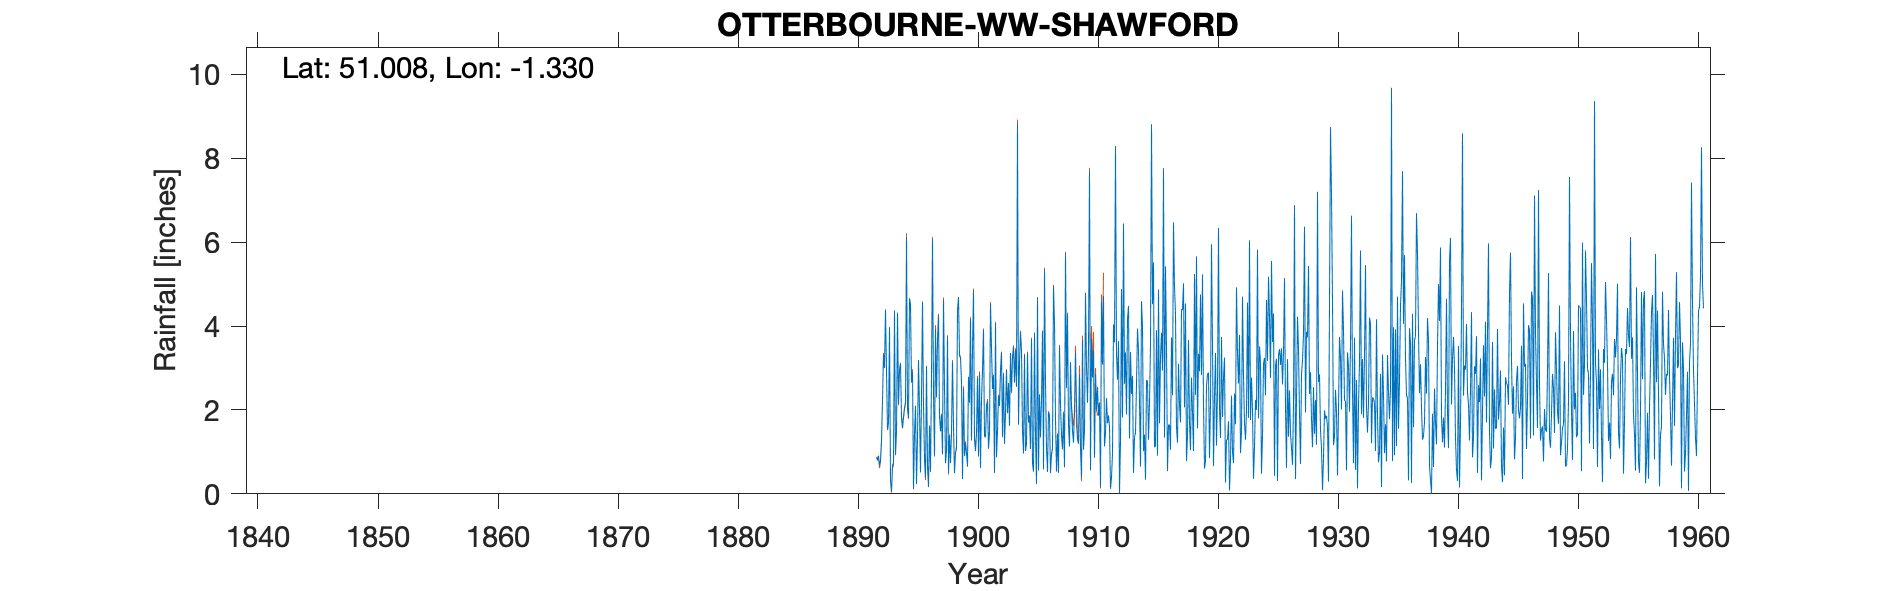

Values plotted in this chart, from the file beside it:
OTTERBOURNE W.W. SHAWFORD, , , , , , , , , , , , , , , , , , , , , , , 
Grid ref, SU468233, Long, -1.33, Lat, 51.01, Elevation, 113, ft, , , , , , , , , , , , , , , 
Station no, 706, , , , , , , , , , , , , , , , , , , , , , 
, 1890, 1891, 1892, 1893, 1894, 1895, 1896, 1897, 1898, 1899, 1900, 1901, 1902, 1903, 1904, 1905, 1906, 1907, 1908, 1909, 1910, 1911, 1912
January, , , 0.86, 1.7, 3.11, 2.9, 0.84, 2.3, 0.51, 3.25, 3.4, 1.37, 0.87, 2.64, 3.86, 0.72, 5.32, 0.53, 1.64, 1.07, 2.77, 1.13, 3.32
February, , , 0.81, 3.96, 1.85, 0.12, 0.38, 3.63, 1.39, 2.65, 4.85, 1.35, 1.49, 1.62, 3.38, 0.53, 2.62, 1.42, 1.13, 0.39, 3.42, 1.46, 2.72
March, , , 0.91, 0.3, 1.57, 1.42, 3.05, 4.25, 0.75, 0.35, 1.29, 2.11, 2.32, 3.36, 1.51, 3.83, 1.09, 0.5, 3.14, 3.66, 0.86, 2.28, 3.64
April, , , 0.66, 0.06, 1.84, 2.1, 0.64, 1.86, 1.43, 2.51, 1.02, 2.21, 2.09, 2.44, 0.96, 1.39, 0.53, 3.5, 2.07, 1.05, 2.86, 1.68, 0.02
May, , , 0.8, 0.68, 2.06, 0.23, 0.17, 1.49, 3.14, 0.9, 1.43, 1.09, 2.9, 3.27, 3.31, 0.24, 1.95, 2.13, 1.5, 1.51, 2, 1.87, 1.26
June, , , 1.3, 0.75, 2.18, 1.32, 1.62, 1.91, 1.59, 1.2, 2.76, 1.45, 3.36, 3.5, 1.02, 4.66, 1.88, 1.39, 1.22, 4.79, 2.55, 1.61, 4.88
July, , , 2.22, 4.37, 6.13, 3.19, 0.55, 0.94, 0.49, 0.96, 0.89, 4.53, 1.37, 2.65, 1.19, 0.56, 0.51, 1.06, 2.03, 3.03, 1.86, 0.12, 1.82
August, , , 3.32, 0.94, 2.01, 2, 2.74, 4.62, 0.97, 0.65, 2.88, 3.45, 2.86, 3.42, 3.35, 2.37, 0.93, 1.93, 3.37, 2.17, 2.16, 0.39, 6.44
September, , , 3, 1.5, 1.8, 0.51, 6.07, 2.51, 1.12, 2.79, 0.62, 2.5, 1.19, 2.55, 1.7, 1.37, 1.08, 0.63, 2.16, 3.5, 0.16, 0.96, 2.62
October, , , 4.39, 4.32, 4.66, 2.31, 2.38, 0.73, 4.36, 2.17, 2.26, 2.84, 1.91, 8.84, 1.85, 2.21, 4.94, 5.73, 1.31, 7.7, 4.59, 4.04, 3.37
November, , , 2.95, 2.15, 4.52, 4.58, 0.91, 1.03, 4.69, 4.17, 2.92, 0.5, 2.95, 1.65, 1.07, 3.89, 4.02, 2.52, 1.19, 0.56, 3.08, 3.61, 1.89
December, , , 1.53, 2.97, 2.65, 2.12, 3.93, 3.74, 3.27, 1.27, 3.91, 4.09, 1.92, 3.12, 3.69, 0.59, 1.75, 4.28, 2.84, 3.71, 4.72, 8.29, 4.16
Total, , , 22.75, 23.7, 34.38, 22.8, 23.28, 29.01, 23.71, 22.87, 28.23, 27.49, 25.23, 39.06, 26.89, 22.36, 26.62, 25.62, 23.6, 33.14, 31.03, 27.44, 36.14
